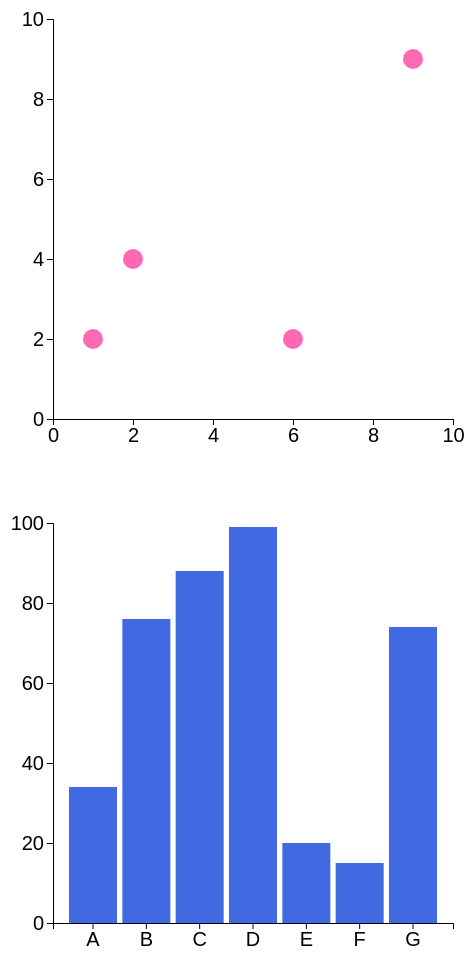
D3 v5 page, settled after 480 driven frames (8 s of simulated time); the page loaded 2 data file(s).


// ── js/main.js
const FRAME_HEIGHT = 500;
const FRAME_WIDTH = 500; 
const MARGINS = {left: 50, right: 50, top: 50, bottom: 50};

const VIS_HEIGHT = FRAME_HEIGHT - MARGINS.top - MARGINS.bottom;
const VIS_WIDTH = FRAME_WIDTH - MARGINS.left - MARGINS.right; 

const X_SCALE = d3.scaleLinear() 
                      .domain([0, 10]) // padding
                      .range([0, VIS_WIDTH]); 

const Y_SCALE = d3.scaleLinear() 
                      .domain([(10), 0]) // padding  
                      .range([0, VIS_HEIGHT]); 

const SCATTER = d3.select("#vis-scatter")
                  .append("svg")
                    .attr("height", FRAME_HEIGHT)
                    .attr("width", FRAME_WIDTH)
                    .attr("class", "frame"); 

// read data and create plot
d3.csv("data/scatter-data.csv").then((data) => {

     // plot points
     SCATTER.selectAll("points")  
      .data(data) // passed from .then  
      .enter()       
      .append("circle")  
        .attr("cx", (d) => { return (X_SCALE(d.x) + MARGINS.left); }) 
        .attr("cy", (d) => { return (Y_SCALE(d.y) + MARGINS.bottom); }) 
        .attr("r", 10)
        .attr("class", "point"); 

    // Add x axis to vis  
    SCATTER.append("g") 
        .attr("transform", "translate(" + MARGINS.left + 
              "," + (VIS_HEIGHT + MARGINS.top) + ")") 
        .call(d3.axisBottom(X_SCALE).ticks(4)) 
          .attr("font-size", '20px'); 

    // Add y axis to vis  
    SCATTER.append("g") 
        .attr("transform", "translate(" + MARGINS.left + 
              "," + (MARGINS.top) + ")") 
        .call(d3.axisLeft(Y_SCALE).ticks(4)) 
          .attr("font-size", '20px'); 

    setup_border()
}); 


// read data and create plot
d3.csv("data/scatter-data.csv").then((data) => {

});

function submitClicked() {
    
    // getting selected x value from drop down
    let x_coord = document.getElementById("x");
    let selected_x = x_coord.options[x_coord.selectedIndex].value;

    // getting selected y value from drop down
    let y_coord = document.getElementById("y");
    let selected_y = y_coord.options[y_coord.selectedIndex].value;

    //calling function to add point
    addPoint(selected_x, selected_y);
}

function addPoint(x, y) {

    //add point
    SCATTER.append("circle")
            .attr("cx", (d) => { return (X_SCALE(x) + MARGINS.left); }) 
            .attr("cy", (d) => { return (Y_SCALE(y) + MARGINS.bottom); }) 
            .attr("r", 10)
            .attr("class", "point"); 

    // after adding a new point it adds event listener to it
    setup_border()
}

// Add event handler to button 
document.getElementById("subButton").addEventListener('click', submitClicked);


function toggleBorder() {

    // toggles the border on an off for each time it is clicked 
    this.classList.toggle('borderPoint');

    // get the coordinates of the point from the attributes
    let x_coord = Math.round((X_SCALE.invert(this.getAttribute("cx") - MARGINS.left)), 0);
    let y_coord = Math.round((Y_SCALE.invert(this.getAttribute("cy") - MARGINS.top)), 0); 

    // generate the text for display
    let text = "The coordinates of the last clicked point are (" + x_coord + "," + y_coord + ")";

    // add text to the coords div on the right
    document.getElementById('coords').innerHTML = text;
}

function setup_border() {
    
//  Add event handler to points  
    let pts = document.getElementsByClassName("point");

    for(i = 0; i < pts.length; i++) {
        pts[i].addEventListener("click", toggleBorder)}; 

}

// Set up the event listeners intially 
setup_border()


// Bar Chart 
const BAR = d3.select("#vis-bar")
                  .append("svg")
                    .attr("height", FRAME_HEIGHT)
                    .attr("width", FRAME_WIDTH)
                    .attr("class", "frame"); 


function build_interatctive_plot() {
    // read data and create plot
    d3.csv("data/bar-data.csv").then((data) => {

    // scale for X
    const X_SCALE2 = d3.scaleBand() 
                      .domain(["A", "B", "C", "D", "E", "F", "G"]) 
                      .range([0, 400])
                      .paddingInner(0.1)
                      .paddingOuter(0.30); 

    // sclae for Y
    const Y_SCALE2 = d3.scaleLinear() 
                      .domain([100, 0]) // max is 99 so some padding  
                      .range([0, VIS_WIDTH]); 

    // plot our points
    BAR.selectAll("bar")  
        .data(data) // passed from .then  
        .enter()     
        .append("rect")  
            .attr("x", (d) => { return ((X_SCALE2(d.category)) + MARGINS.left); }) 
            .attr("y", (d) => { return (Y_SCALE2(d.amount) + MARGINS.top); }) 
            .attr("width", X_SCALE2.bandwidth())
            .attr("height", (d) => { return VIS_HEIGHT - Y_SCALE2(d.amount); })
            .attr("class", "bar"); 

     // Tooltip
    const TOOLTIP = d3.select("#left")
                        .append("div")
                          .attr("class", "tooltip")
                          .style("opacity", 0); 

    // Define event handler functions for tooltips
    function handleMouseover(event, d) {
      // on mouseover, make opaque 
      TOOLTIP.style("opacity", 1);       
    }

    function handleMousemove(event, d) {
      // position the tooltip and fill in information 
      TOOLTIP.html("Category: " + d.category + "<br>Value: " + d.amount)
              .style("left", (event.pageX + 10) + "px") //add offset
                                                          // from mouse
              .style("top", (event.pageY - 50) + "px"); 
    }

    function handleMouseleave(event, d) {
      // on mouseleave, make transparant again 
      TOOLTIP.style("opacity", 0); 
    } 

    // Add event listeners
    BAR.selectAll(".bar")
          .on("mouseover", handleMouseover) //add event listeners
          .on("mousemove", handleMousemove)
          .on("mouseleave", handleMouseleave);  

     // Add an axis to the vis 
    BAR.append("g") 
        .attr("transform", "translate(" + MARGINS.left + 
                "," + (VIS_HEIGHT + MARGINS.top) + ")") 
        .call(d3.axisBottom(X_SCALE2))
          .attr("font-size", '20px'); 

    BAR.append("g") 
        .attr("transform", "translate(" + MARGINS.bottom + 
              "," + (VIS_WIDTH - 7 * MARGINS.left) + ")") 
        .call(d3.axisLeft(Y_SCALE2).ticks(4)) 
          .attr("font-size", '20px'); 
    });
}

// initalize bar plot
build_interatctive_plot()




### data: data/bar-data.csv
?category, amount
A, 34
B, 76
C, 88
D, 99
E, 20
F, 15
G, 74

### data: data/scatter-data.csv
?x, y
1, 2
2, 4
6, 2
9, 9